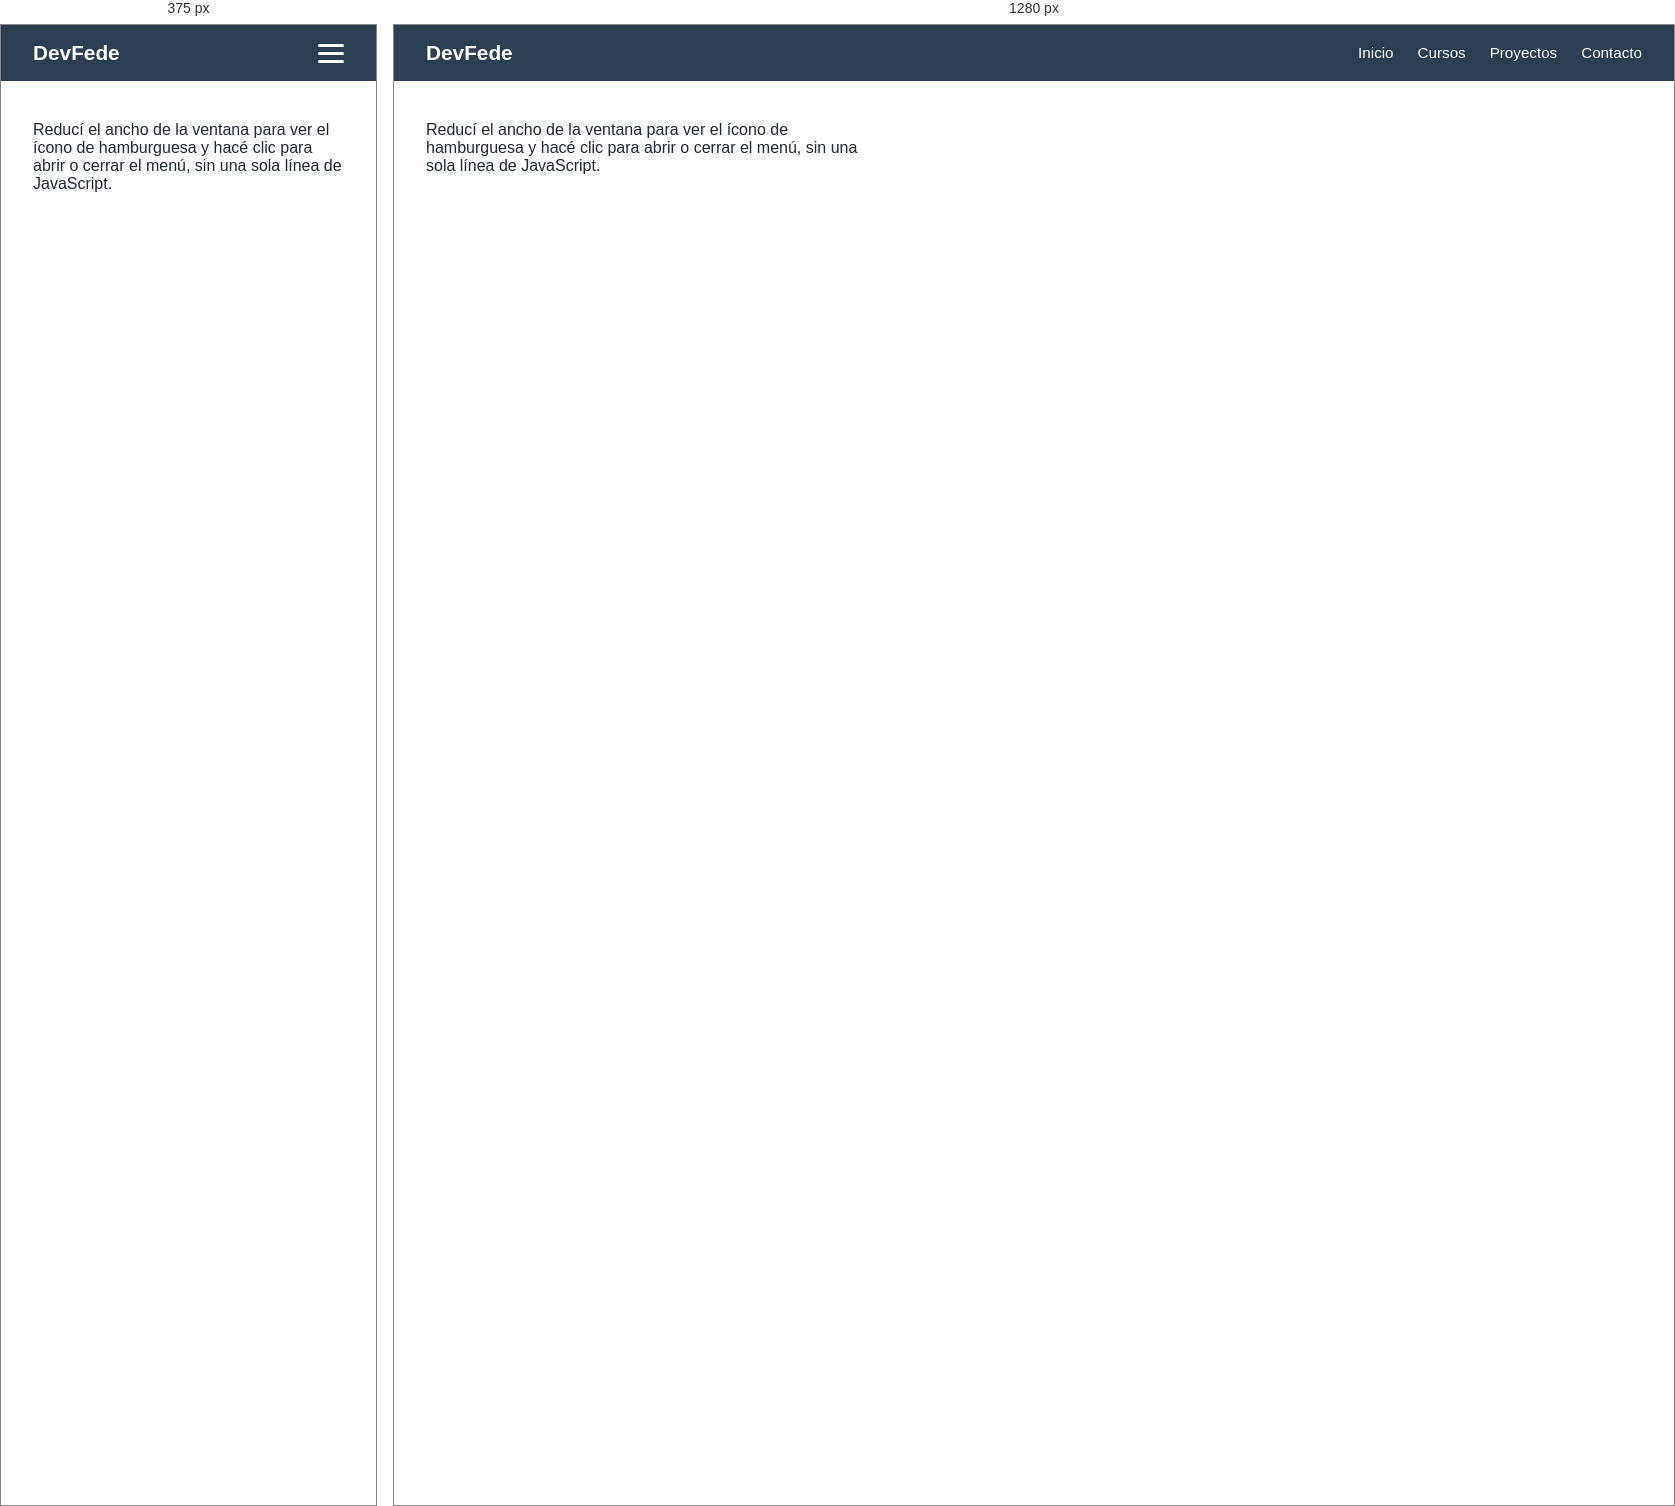
Rendered at 375 px and 1280 px, left to right.

<!-- file: index.html -->
<!DOCTYPE html>
<html lang="es">
<head>
  <meta charset="UTF-8">
  <title>Ejercicio 17 - Menú responsivo tipo hamburguesa</title>
  <link rel="stylesheet" href="styles.css">
</head>
<body>
  <header class="navbar">
    <span class="logo">DevFede</span>

    <input type="checkbox" id="menu-toggle" class="menu-toggle">
    <label for="menu-toggle" class="menu-icono" aria-label="Abrir menú de navegación">
      <span></span>
      <span></span>
      <span></span>
    </label>

    <nav class="nav-links">
      <ul>
        <li><a href="#">Inicio</a></li>
        <li><a href="#">Cursos</a></li>
        <li><a href="#">Proyectos</a></li>
        <li><a href="#">Contacto</a></li>
      </ul>
    </nav>
  </header>

  <main>
    <p>Reducí el ancho de la ventana para ver el ícono de hamburguesa y
      hacé clic para abrir o cerrar el menú, sin una sola línea de
      JavaScript.</p>
  </main>
</body>
</html>


/* @media block from styles.css */
@media (max-width: 600px) {
  .menu-icono {
    display: flex;
  }

  .nav-links {
    position: absolute;
    top: 100%;
    left: 0;
    right: 0;
    background-color: #2C3E50;
    overflow: hidden;
    max-height: 0;
    transition: max-height 0.3s ease;
  }

  .nav-links ul {
    flex-direction: column;
    align-items: flex-start;
    gap: 0;
    padding: 0.5rem 2rem 1rem;
  }

  .nav-links li {
    padding: 0.5rem 0;
  }

  /* Truco del checkbox: al marcarlo, se despliega el menú */
  .menu-toggle:checked ~ .nav-links {
    max-height: 240px;
  }
}